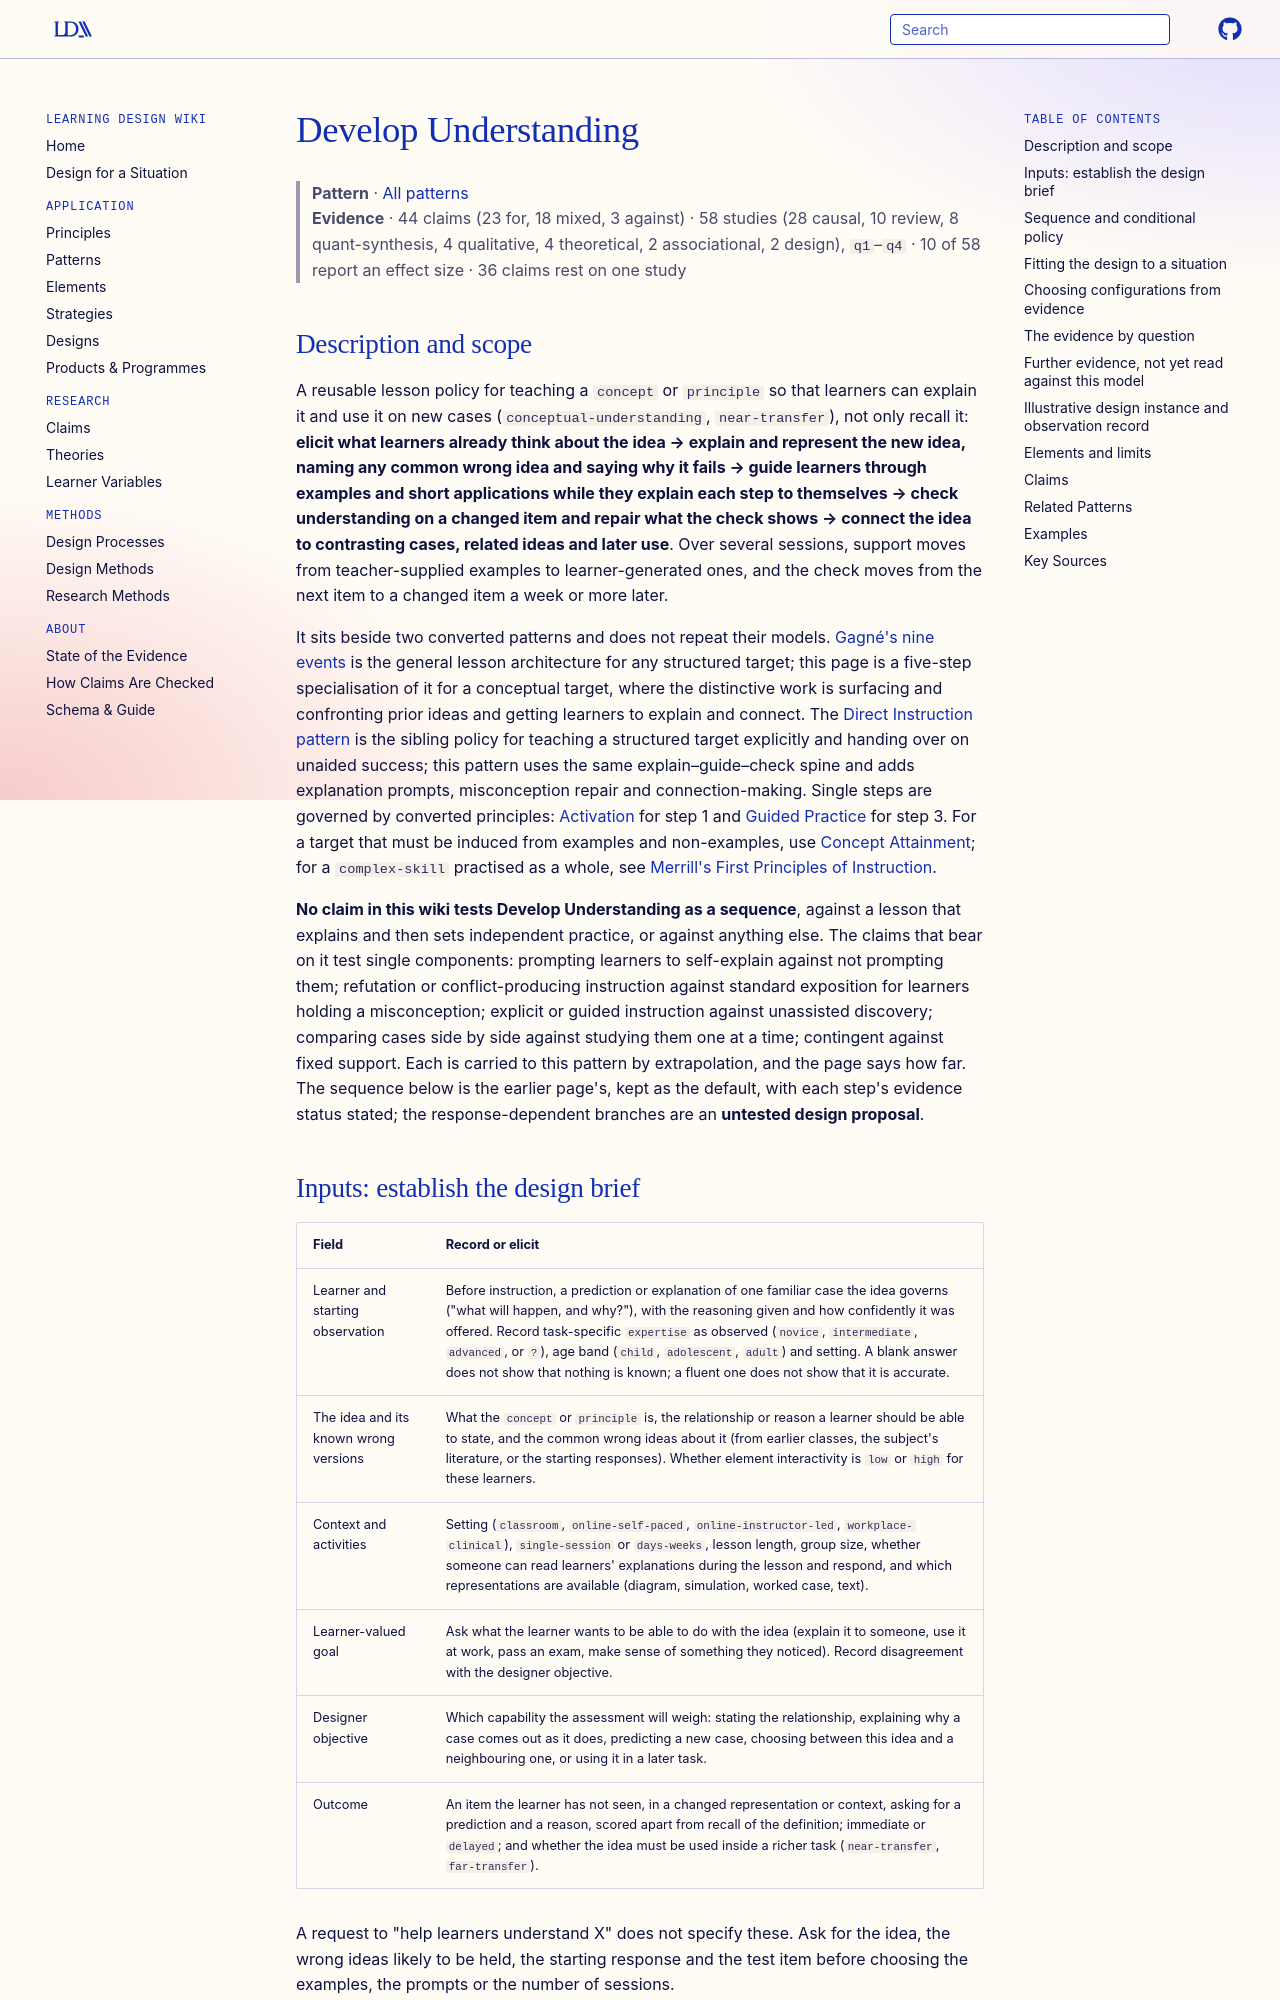

repository: Learning-Design-Alliance/learning-wiki · page: patterns/develop-understanding/index.html · generator: mkdocs

---
type: pattern
id: develop-understanding
title: Develop Understanding
description: "For a learner meeting a concept or principle, a lesson that elicits their existing ideas, explains the idea while refuting any wrong one, guides its use with self-explanation prompts, checks on a changed item and connects it by comparing cases is expected to improve explanation and prediction on new cases, though no claim tests the sequence as a whole; its components are tested separately."
canonical: true
status: review
generated:
  by: claude/unspecified
  at: 2026-10-05
author: Pearson
grain_size: lesson
---

# Develop Understanding

> **Pattern** · [All patterns](index.md)
> **Evidence** · 44 claims (23 for, 18 mixed, 3 against) · 58 studies (28 causal, 10 review, 8 quant-synthesis, 4 qualitative, 4 theoretical, 2 associational, 2 design), `q1`–`q4` · 10 of 58 report an effect size · 36 claims rest on one study

## Description and scope

A reusable lesson policy for teaching a `concept` or `principle` so that learners can explain it and use it on new cases (`conceptual-understanding`, `near-transfer`), not only recall it: **elicit what learners already think about the idea → explain and represent the new idea, naming any common wrong idea and saying why it fails → guide learners through examples and short applications while they explain each step to themselves → check understanding on a changed item and repair what the check shows → connect the idea to contrasting cases, related ideas and later use**. Over several sessions, support moves from teacher-supplied examples to learner-generated ones, and the check moves from the next item to a changed item a week or more later.

It sits beside two converted patterns and does not repeat their models. [Gagné's nine events](gagnes-9-events-of-instruction.md) is the general lesson architecture for any structured target; this page is a five-step specialisation of it for a conceptual target, where the distinctive work is surfacing and confronting prior ideas and getting learners to explain and connect. The [Direct Instruction pattern](direct-instruction.md) is the sibling policy for teaching a structured target explicitly and handing over on unaided success; this pattern uses the same explain–guide–check spine and adds explanation prompts, misconception repair and connection-making. Single steps are governed by converted principles: [Activation](../principles/activation.md) for step 1 and [Guided Practice](../principles/guided-practice.md) for step 3. For a target that must be induced from examples and non-examples, use [Concept Attainment](concept-attainment.md); for a `complex-skill` practised as a whole, see [Merrill's First Principles of Instruction](4cid-four-component-instructional-design.md).

**No claim in this wiki tests Develop Understanding as a sequence**, against a lesson that explains and then sets independent practice, or against anything else. The claims that bear on it test single components: prompting learners to self-explain against not prompting them; refutation or conflict-producing instruction against standard exposition for learners holding a misconception; explicit or guided instruction against unassisted discovery; comparing cases side by side against studying them one at a time; contingent against fixed support. Each is carried to this pattern by extrapolation, and the page says how far. The sequence below is the earlier page's, kept as the default, with each step's evidence status stated; the response-dependent branches are an **untested design proposal**.

## Inputs: establish the design brief

| Field | Record or elicit |
|---|---|
| Learner and starting observation | Before instruction, a prediction or explanation of one familiar case the idea governs ("what will happen, and why?"), with the reasoning given and how confidently it was offered. Record task-specific `expertise` as observed (`novice`, `intermediate`, `advanced`, or `?`), age band (`child`, `adolescent`, `adult`) and setting. A blank answer does not show that nothing is known; a fluent one does not show that it is accurate. |
| The idea and its known wrong versions | What the `concept` or `principle` is, the relationship or reason a learner should be able to state, and the common wrong ideas about it (from earlier classes, the subject's literature, or the starting responses). Whether element interactivity is `low` or `high` for these learners. |
| Context and activities | Setting (`classroom`, `online-self-paced`, `online-instructor-led`, `workplace-clinical`), `single-session` or `days-weeks`, lesson length, group size, whether someone can read learners' explanations during the lesson and respond, and which representations are available (diagram, simulation, worked case, text). |
| Learner-valued goal | Ask what the learner wants to be able to do with the idea (explain it to someone, use it at work, pass an exam, make sense of something they noticed). Record disagreement with the designer objective. |
| Designer objective | Which capability the assessment will weigh: stating the relationship, explaining why a case comes out as it does, predicting a new case, choosing between this idea and a neighbouring one, or using it in a later task. |
| Outcome | An item the learner has not seen, in a changed representation or context, asking for a prediction and a reason, scored apart from recall of the definition; immediate or `delayed`; and whether the idea must be used inside a richer task (`near-transfer`, `far-transfer`). |

A request to "help learners understand X" does not specify these. Ask for the idea, the wrong ideas likely to be held, the starting response and the test item before choosing the examples, the prompts or the number of sessions.
